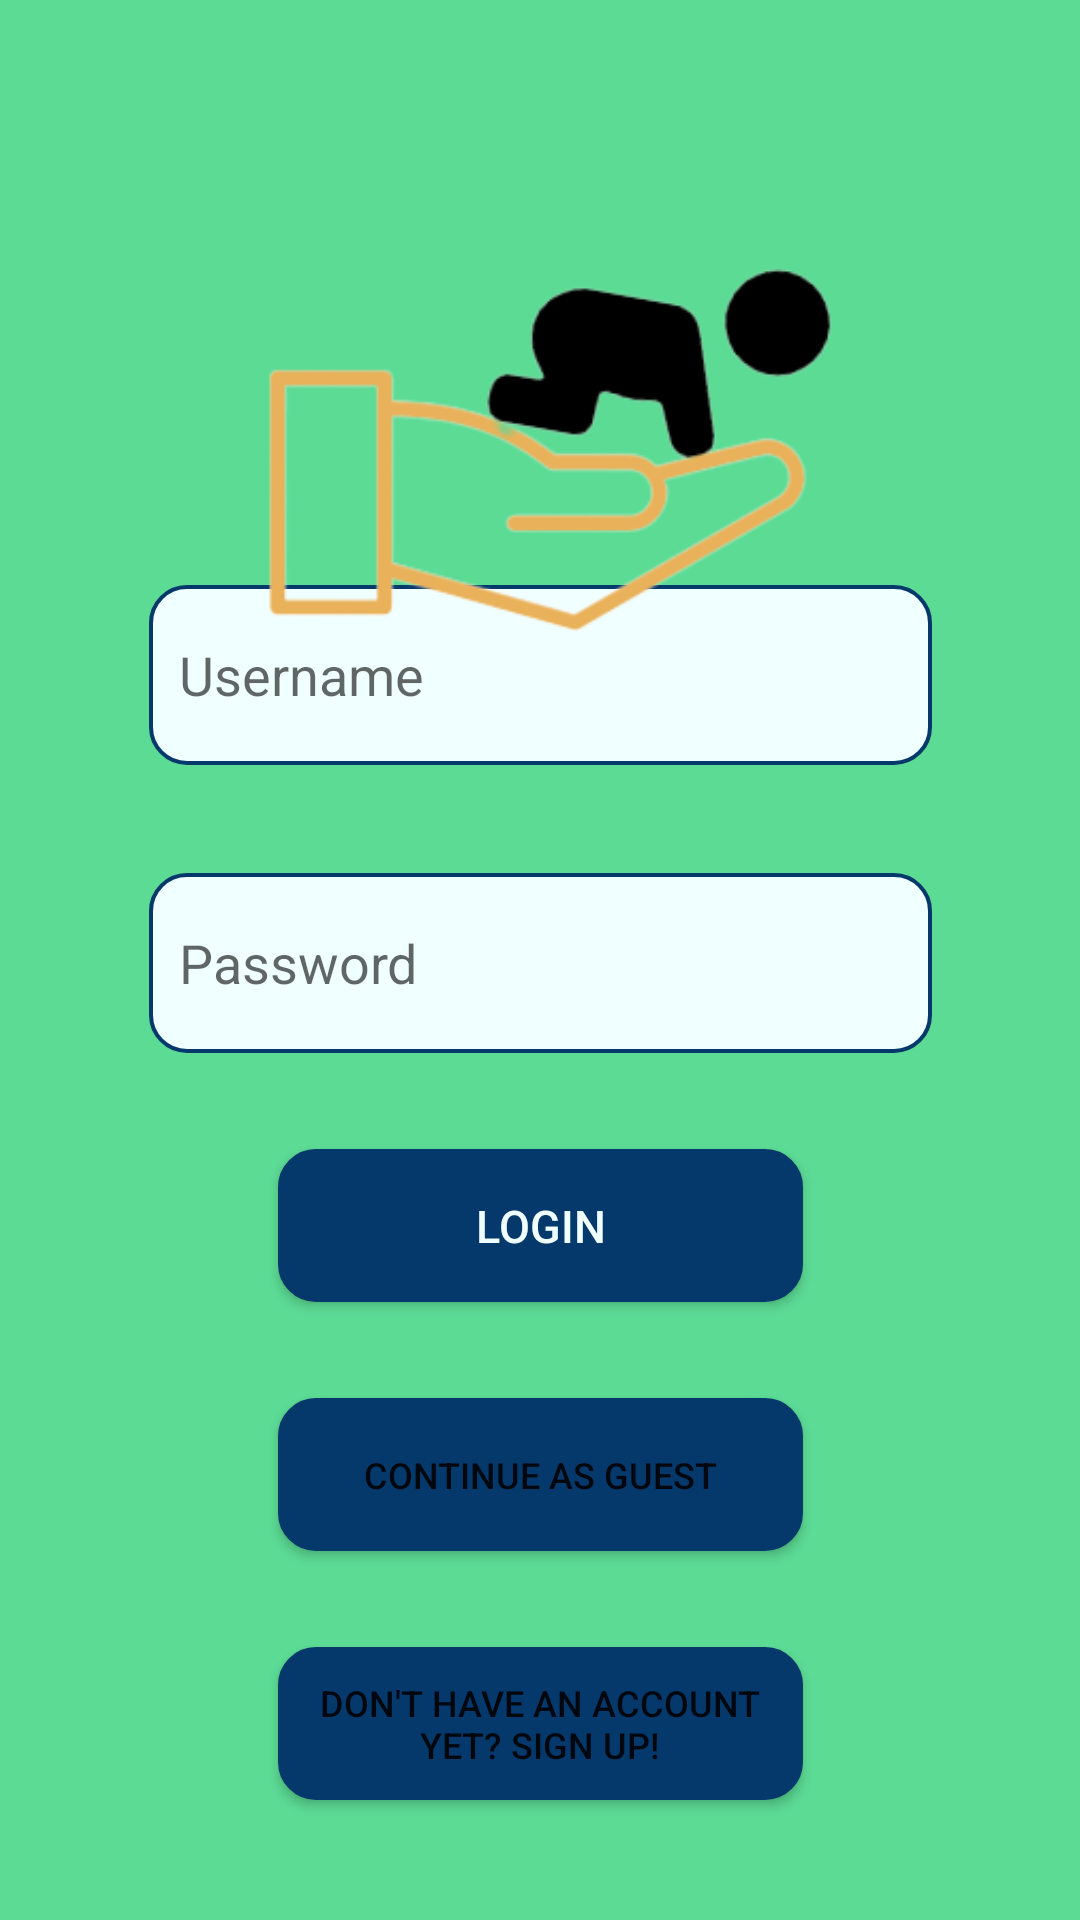

Layout XML and referenced resources for this Android screen:
<!-- AndroidManifest.xml: application theme Theme.AppCompat.Light -->
<!-- res/layout/login.xml -->
<?xml version="1.0" encoding="utf-8"?>
<androidx.constraintlayout.widget.ConstraintLayout xmlns:android="http://schemas.android.com/apk/res/android"
    xmlns:app="http://schemas.android.com/apk/res-auto"
    xmlns:tools="http://schemas.android.com/tools"
    android:layout_width="match_parent"
    android:layout_height="match_parent"
    android:background="#5CDB95">

    <Button
        android:id="@+id/loginBtn"
        android:layout_width="175dp"
        android:layout_height="51dp"
        android:layout_marginBottom="32dp"
        android:background="@drawable/custom_text_border"
        android:text="Login"
        android:textColor="#F0FFFF"
        android:textSize="15sp"
        app:backgroundTint="#05386B"
        app:layout_constraintBottom_toTopOf="@+id/guestBtn"
        app:layout_constraintEnd_toEndOf="parent"
        app:layout_constraintStart_toStartOf="parent" />

    <Button
        android:id="@+id/guestBtn"
        android:layout_width="175dp"
        android:layout_height="51dp"
        android:layout_marginBottom="32dp"
        android:background="@drawable/custom_text_border"
        android:text="Continue as Guest"
        android:textColor="@color/textColor"
        android:textSize="12sp"
        app:backgroundTint="#05386B"
        app:layout_constraintBottom_toTopOf="@+id/signUpBtn"
        app:layout_constraintEnd_toEndOf="parent"
        app:layout_constraintStart_toStartOf="parent" />

    <Button
        android:id="@+id/signUpBtn"
        android:layout_width="175dp"
        android:layout_height="51dp"
        android:layout_marginBottom="40dp"
        android:background="@drawable/custom_text_border"
        android:text="Don't have an account yet? Sign up!"
        android:textColor="@color/textColor"
        android:textSize="12sp"
        app:backgroundTint="#05386B"
        app:layout_constraintBottom_toBottomOf="parent"
        app:layout_constraintEnd_toEndOf="parent"
        app:layout_constraintStart_toStartOf="parent" />

    <EditText
        android:id="@+id/loginPwd"
        android:layout_width="261dp"
        android:layout_height="60dp"
        android:layout_marginBottom="32dp"
        android:background="@drawable/custom_text_border"
        android:ems="10"
        android:hint="Password"
        android:inputType="textPassword"
        app:layout_constraintBottom_toTopOf="@+id/loginBtn"
        app:layout_constraintEnd_toEndOf="parent"
        app:layout_constraintStart_toStartOf="parent" />

    <EditText
        android:id="@+id/loginUserName"
        android:layout_width="261dp"
        android:layout_height="60dp"
        android:layout_marginBottom="36dp"
        android:background="@drawable/custom_text_border"
        android:ems="10"
        android:hint="Username"
        android:inputType="textPersonName"
        app:layout_constraintBottom_toTopOf="@+id/loginPwd"
        app:layout_constraintEnd_toEndOf="parent"
        app:layout_constraintStart_toStartOf="parent" />

    <ImageView
        android:id="@+id/imageView"
        android:layout_width="wrap_content"
        android:layout_height="wrap_content"
        app:layout_constraintStart_toStartOf="parent"
        app:layout_constraintTop_toTopOf="parent"
        app:srcCompat="@drawable/logo" />
</androidx.constraintlayout.widget.ConstraintLayout>
<!-- resources referenced by this layout -->
<resources>
  <!-- drawable custom_text_border (drawable) -->
  <?xml version="1.0" encoding="UTF-8"?>
  <shape xmlns:android="http://schemas.android.com/apk/res/android" android:shape="rectangle">
      <corners android:radius="12dp"/>
      <padding android:left="10dp" android:right="10dp" android:top="10dp" android:bottom="10dp"/>
      <solid android:color="#F0FFFF"/>
      <stroke android:width="1.2dp" android:color="#05386B"/>
  </shape>
  <!-- drawable logo: png bitmap (drawable, 21648 bytes) -->
</resources>
